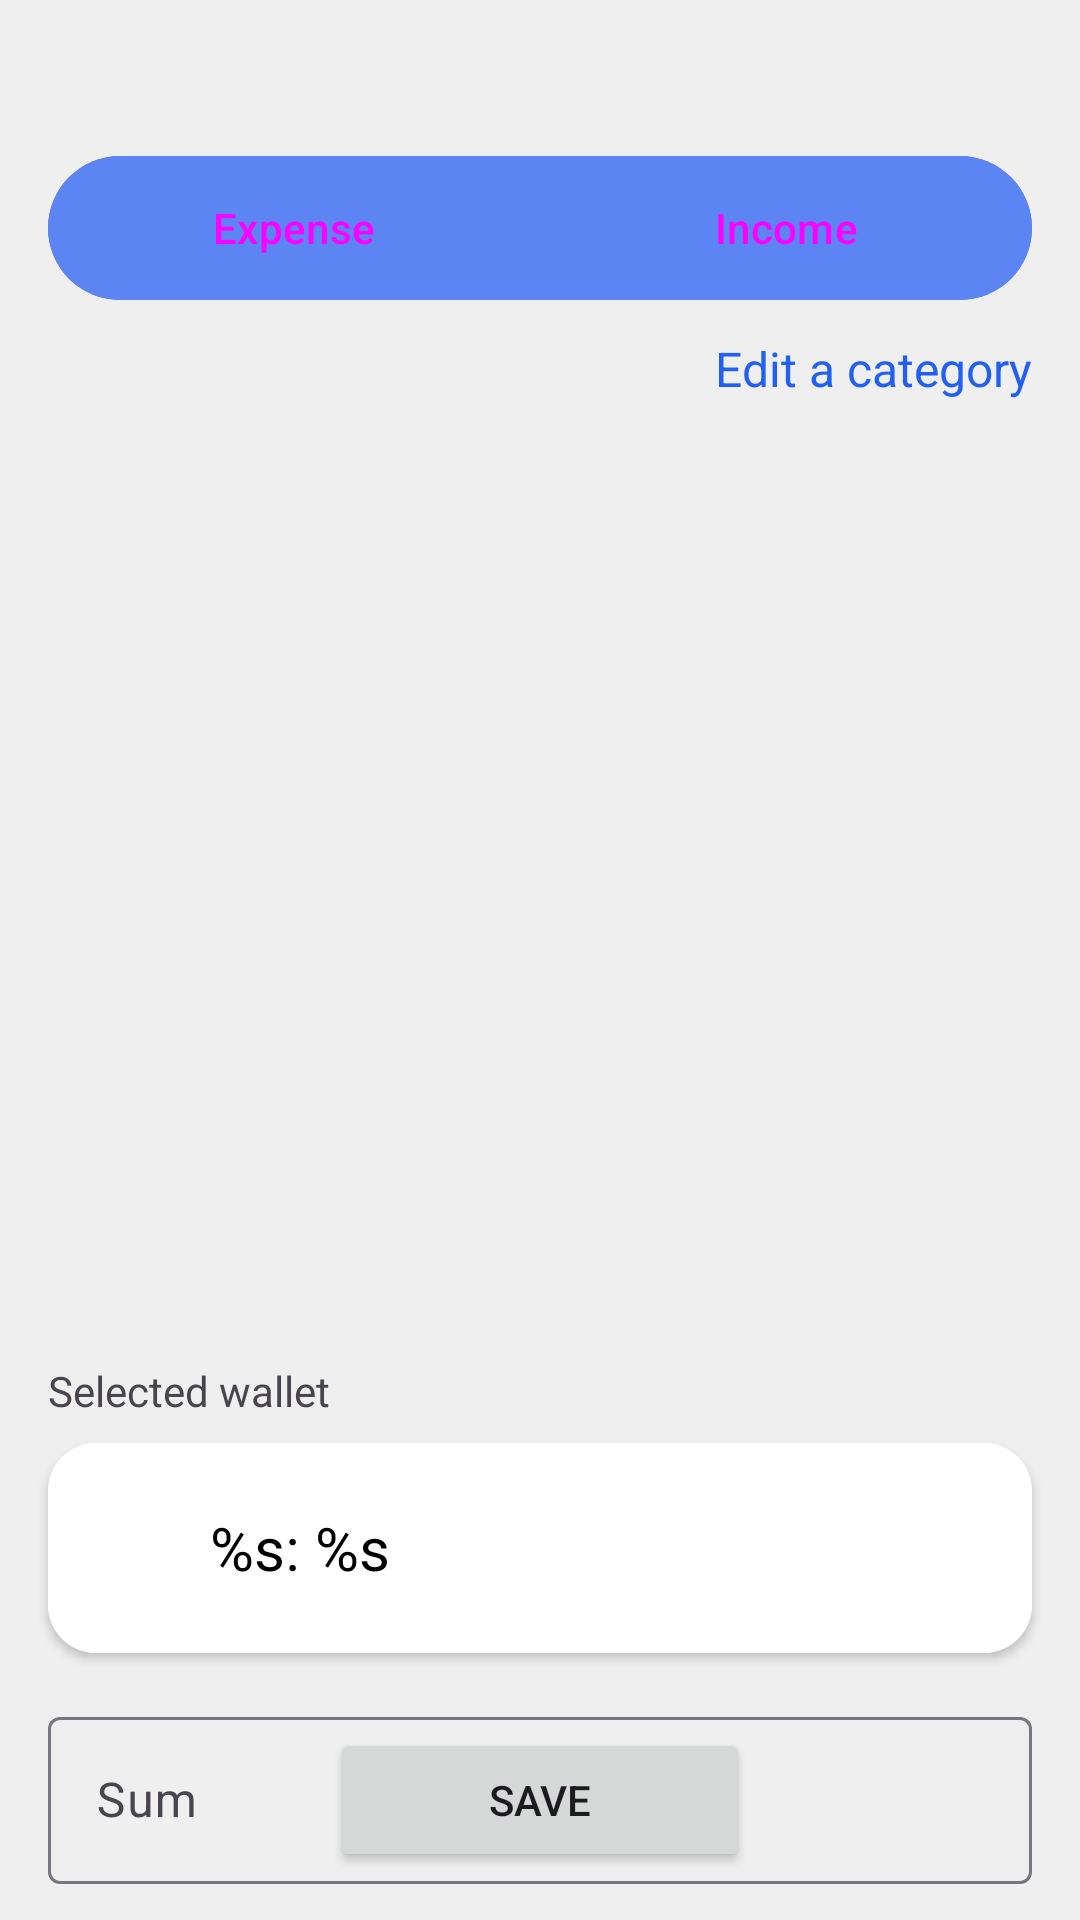

Write the Android layout XML for this screen, with the resource values it uses.
<!-- AndroidManifest.xml: application theme Theme.MoneyFlow -->
<!-- res/layout/activity_transaction_add.xml -->
<?xml version="1.0" encoding="utf-8"?>
<androidx.constraintlayout.widget.ConstraintLayout xmlns:android="http://schemas.android.com/apk/res/android"
    xmlns:app="http://schemas.android.com/apk/res-auto"
    xmlns:tools="http://schemas.android.com/tools"
    android:id="@+id/main"
    android:layout_width="match_parent"
    android:layout_height="match_parent"
    tools:context=".ui.activities.TransactionAddActivity">

    <com.google.android.material.button.MaterialButtonToggleGroup
        android:id="@+id/toggleGroup"
        android:layout_width="match_parent"
        android:layout_height="56dp"
        android:layout_marginHorizontal="16dp"
        android:layout_marginTop="48dp"
        app:layout_constraintEnd_toEndOf="parent"
        app:layout_constraintStart_toStartOf="parent"
        app:layout_constraintTop_toTopOf="parent"
        app:selectionRequired="true"
        app:singleSelection="true">

        <com.google.android.material.button.MaterialButton
            android:id="@+id/buttonExpense"
            android:layout_width="0dp"
            android:layout_height="match_parent"
            android:layout_weight="1"
            android:backgroundTint="@color/toggle_selector"
            android:checkable="true"
            android:checked="true"
            android:text="@string/expense"
            android:textColor="@color/toggle_text_selector" />

        <com.google.android.material.button.MaterialButton
            android:id="@+id/buttonIncome"
            android:layout_width="0dp"
            android:layout_height="match_parent"
            android:layout_weight="1"
            android:backgroundTint="@color/toggle_selector"
            android:checkable="true"
            android:text="@string/income"
            android:textColor="@color/toggle_text_selector"
            app:strokeColor="@color/black" />
    </com.google.android.material.button.MaterialButtonToggleGroup>

    <TextView
        android:id="@+id/textViewEditCategory"
        android:layout_width="wrap_content"
        android:layout_height="wrap_content"
        android:layout_marginHorizontal="16dp"
        android:layout_marginVertical="8dp"
        android:text="@string/edit_category"
        android:textColor="@color/blue"
        android:textSize="16sp"
        app:layout_constraintEnd_toEndOf="parent"
        app:layout_constraintTop_toBottomOf="@id/toggleGroup" />

    <androidx.recyclerview.widget.RecyclerView
        android:id="@+id/recyclerViewCategories"
        android:layout_width="match_parent"
        android:layout_height="320dp"
        android:paddingHorizontal="16dp"
        android:paddingTop="16dp"
        android:scrollbars="vertical"
        android:visibility="visible"
        app:layoutManager="androidx.recyclerview.widget.GridLayoutManager"
        app:layout_constraintBottom_toTopOf="@+id/textViewWallet"
        app:layout_constraintEnd_toEndOf="parent"
        app:layout_constraintStart_toStartOf="parent"
        app:layout_constraintTop_toBottomOf="@id/textViewEditCategory"
        app:layout_constraintVertical_bias="0.0"
        app:spanCount="4"
        tools:itemCount="5"
        tools:listitem="@layout/category_item" />

    <TextView
        android:id="@+id/textViewWallet"
        android:layout_width="match_parent"
        android:layout_height="wrap_content"
        android:layout_marginHorizontal="16dp"
        app:layout_constraintVertical_bias="0.0"
        android:layout_marginTop="350dp"
        android:text="@string/current_wallet"
        app:layout_constraintBottom_toTopOf="@+id/buttonSave"
        app:layout_constraintEnd_toEndOf="parent"
        app:layout_constraintStart_toStartOf="parent"
        app:layout_constraintTop_toBottomOf="@+id/toggleGroup" />

    <androidx.cardview.widget.CardView
        android:id="@+id/cardViewWallet"
        android:layout_width="match_parent"
        android:layout_height="wrap_content"
        android:layout_marginHorizontal="16dp"
        android:layout_marginVertical="8dp"
        android:background="@color/black"
        app:cardCornerRadius="16dp"
        app:layout_constraintBottom_toTopOf="@id/buttonSave"
        app:layout_constraintEnd_toEndOf="parent"
        app:layout_constraintStart_toStartOf="parent"
        app:layout_constraintTop_toBottomOf="@id/textViewWallet"
        app:layout_constraintVertical_bias="0.0">

        <LinearLayout
            android:id="@+id/linearLayout4"
            android:layout_width="match_parent"
            android:layout_height="70dp"
            android:background="@color/item_background"
            android:gravity="center_vertical"
            android:orientation="horizontal"
            android:padding="12dp">

            <ImageView
                android:id="@+id/imageViewWalletIcon"
                android:layout_width="30dp"
                android:layout_height="30dp"
                android:layout_marginStart="4dp"
                android:layout_marginEnd="8dp"
                android:contentDescription="@string/wallet_icon"
                tools:src="@drawable/logo_sber" />

            <TextView
                android:id="@+id/textViewWalletNameAndBalance"
                android:layout_width="wrap_content"
                android:layout_height="wrap_content"
                android:text="@string/wallet_name_wallet_balance"
                android:textColor="@color/text_color_primary"
                android:textSize="20sp"
                tools:text="Сбербанк: 500,00" />

            <View
                android:layout_width="0dp"
                android:layout_height="0dp"
                android:layout_weight="1" />

        </LinearLayout>
    </androidx.cardview.widget.CardView>

    <com.google.android.material.textfield.TextInputLayout
        android:id="@+id/textFieldCategoryName"
        android:layout_width="match_parent"
        android:layout_height="wrap_content"
        android:layout_marginHorizontal="16dp"
        android:layout_marginTop="16dp"
        android:hint="@string/sum"
        app:layout_constraintBottom_toTopOf="@id/buttonSave"
        app:layout_constraintEnd_toEndOf="parent"
        app:layout_constraintStart_toStartOf="parent"
        app:layout_constraintTop_toBottomOf="@+id/cardViewWallet"
        app:layout_constraintVertical_bias="0.0">

        <com.google.android.material.textfield.TextInputEditText
            android:id="@+id/editTextSum"
            android:layout_width="match_parent"
            android:maxLength="10"
            android:layout_height="wrap_content"
            android:inputType="numberDecimal" />

    </com.google.android.material.textfield.TextInputLayout>

    <com.google.android.material.textfield.TextInputLayout
        android:id="@+id/textFieldComment"
        android:layout_width="match_parent"
        android:layout_height="wrap_content"
        android:layout_marginHorizontal="16dp"
        android:layout_marginTop="16dp"
        android:hint="@string/comment"
        app:layout_constraintBottom_toTopOf="@id/buttonSave"
        app:layout_constraintEnd_toEndOf="parent"
        app:layout_constraintStart_toStartOf="parent"
        app:layout_constraintTop_toBottomOf="@+id/textFieldCategoryName"
        app:layout_constraintVertical_bias="0.0">

        <com.google.android.material.textfield.TextInputEditText
            android:id="@+id/editTextComment"
            android:layout_width="match_parent"
            android:layout_height="wrap_content" />

    </com.google.android.material.textfield.TextInputLayout>

    <TextView
        android:id="@+id/textViewDate"
        android:layout_width="wrap_content"
        android:layout_height="wrap_content"
        android:layout_margin="16dp"
        android:text="Дата: 20.02.2025"
        android:textSize="16sp"
        app:layout_constraintBottom_toBottomOf="@+id/buttonDate"
        app:layout_constraintStart_toEndOf="@+id/buttonDate"
        app:layout_constraintTop_toTopOf="@id/buttonDate" />

    <Button
        android:id="@+id/buttonDate"
        style="?attr/materialIconButtonFilledStyle"
        android:layout_width="wrap_content"
        android:layout_height="wrap_content"
        android:layout_marginStart="16dp"
        android:layout_marginTop="32dp"
        android:contentDescription="@null"
        android:text="   Выбрать"
        app:icon="@drawable/ic_calendar"
        app:layout_constraintBottom_toTopOf="@id/buttonSave"
        app:layout_constraintStart_toStartOf="parent"
        app:layout_constraintTop_toBottomOf="@+id/textFieldComment"
        app:layout_constraintVertical_bias="0.0" />

    <Button
        android:id="@+id/buttonSave"
        android:layout_width="140dp"
        android:layout_height="wrap_content"
        android:layout_marginHorizontal="72dp"
        android:layout_marginBottom="16dp"
        android:text="@string/save"
        app:layout_constraintBottom_toBottomOf="parent"
        app:layout_constraintEnd_toEndOf="parent"
        app:layout_constraintStart_toStartOf="parent" />

</androidx.constraintlayout.widget.ConstraintLayout>
<!-- res/layout/category_item.xml (included above) -->
<?xml version="1.0" encoding="utf-8"?>
<androidx.constraintlayout.widget.ConstraintLayout xmlns:android="http://schemas.android.com/apk/res/android"
    xmlns:app="http://schemas.android.com/apk/res-auto"
    xmlns:tools="http://schemas.android.com/tools"
    android:layout_width="100dp"
    android:layout_marginTop="4dp"
    android:layout_height="100dp"
    android:orientation="vertical">

    <ImageView
        android:id="@+id/imageViewCategoryIcon"
        android:layout_width="60dp"
        android:layout_height="60dp"
        android:background="@drawable/circle_indicator_gray"
        android:padding="10dp"
        android:src="@drawable/ic_home"
        app:layout_constraintBottom_toBottomOf="parent"
        app:layout_constraintEnd_toEndOf="parent"
        app:layout_constraintStart_toStartOf="parent"
        app:layout_constraintTop_toTopOf="parent"
        app:layout_constraintVertical_bias="0.0" />

    <TextView
        android:id="@+id/textViewCategory"
        android:layout_width="wrap_content"
        android:paddingHorizontal="4dp"
        android:layout_height="wrap_content"
        android:layout_marginTop="4dp"
        android:textSize="16sp"
        android:textAlignment="center"
        app:layout_constraintEnd_toEndOf="@+id/imageViewCategoryIcon"
        app:layout_constraintStart_toStartOf="@+id/imageViewCategoryIcon"
        app:layout_constraintTop_toBottomOf="@+id/imageViewCategoryIcon"
        tools:text="жжжжжжжжжжжжжжж" />

</androidx.constraintlayout.widget.ConstraintLayout>
<!-- resources referenced by this layout -->
<resources>
  <color name="black">#FF000000</color>
  <color name="blue">#2160F3</color>
  <color name="item_background">#FFFFFF</color>
  <color name="text_color_primary">#000</color>
  <!-- drawable circle_indicator_gray (drawable) -->
  <?xml version="1.0" encoding="utf-8"?>
  <shape xmlns:android="http://schemas.android.com/apk/res/android"
      android:shape="rectangle">
      <solid android:color="@color/circle_background" />
      <corners
          android:bottomLeftRadius="250dp"
          android:bottomRightRadius="250dp"
          android:topLeftRadius="250dp"
          android:topRightRadius="250dp" />
      <size
          android:width="16dp"
          android:height="16dp" />
  </shape>
  <!-- drawable ic_calendar: vector/xml drawable (drawable, 2366 chars, omitted) -->
  <!-- drawable ic_home (drawable) -->
  <vector xmlns:android="http://schemas.android.com/apk/res/android"
      android:width="24dp"
      android:height="24dp"
      android:viewportWidth="960"
      android:tint="?attr/colorControlNormal"
      android:viewportHeight="960">
      <path
          android:fillColor="@android:color/white"
          android:pathData="M240,760L387.69,760L387.69,524.62L572.31,524.62L572.31,760L720,760L720,400L480,218.46L240,400L240,760ZM200,800L200,380L480,168.46L760,380L760,800L532.31,800L532.31,564.62L427.69,564.62L427.69,800L200,800ZM480,489.23L480,489.23L480,489.23L480,489.23L480,489.23L480,489.23L480,489.23L480,489.23L480,489.23Z" />
  </vector>
  <!-- drawable logo_sber: vector/xml drawable (drawable, 5123 chars, omitted) -->
  <string name="comment">Comment</string>
  <string name="current_wallet">Selected wallet</string>
  <string name="edit_category">Edit a category</string>
  <string name="expense">Expense</string>
  <string name="income">Income</string>
  <string name="save">Save</string>
  <string name="sum">Sum</string>
  <string name="wallet_icon">Wallet icon</string>
  <string name="wallet_name_wallet_balance">%s: %s</string>
  <style name="Theme.MoneyFlow" parent="Base.Theme.MoneyFlow" />
  <color name="circle_background">#A4A4A4</color>
  <style name="Base.Theme.MoneyFlow" parent="Theme.Material3.DayNight.NoActionBar">
          <item name="android:windowDrawsSystemBarBackgrounds">true</item>
  
  
          <item name="android:colorBackground">@color/my_light_background</item>
          <item name="colorPrimary">@color/light_blue</item>
          <item name="colorOnPrimary">@color/white</item>
          <item name="colorSecondary">@color/very_light_blue</item>
          <item name="cardBackgroundColor">@color/card_background_light</item>
          <item name="android:navigationBarColor">@color/primary</item>
      </style>
  <color name="my_light_background">#EFEFEF</color>
  <color name="light_blue">#5C84F2</color>
  <color name="white">#FFFFFFFF</color>
  <color name="very_light_blue">#97AAE2</color>
  <color name="card_background_light">#FFFFFF</color>
  <color name="primary">#5C84F2</color>
</resources>
